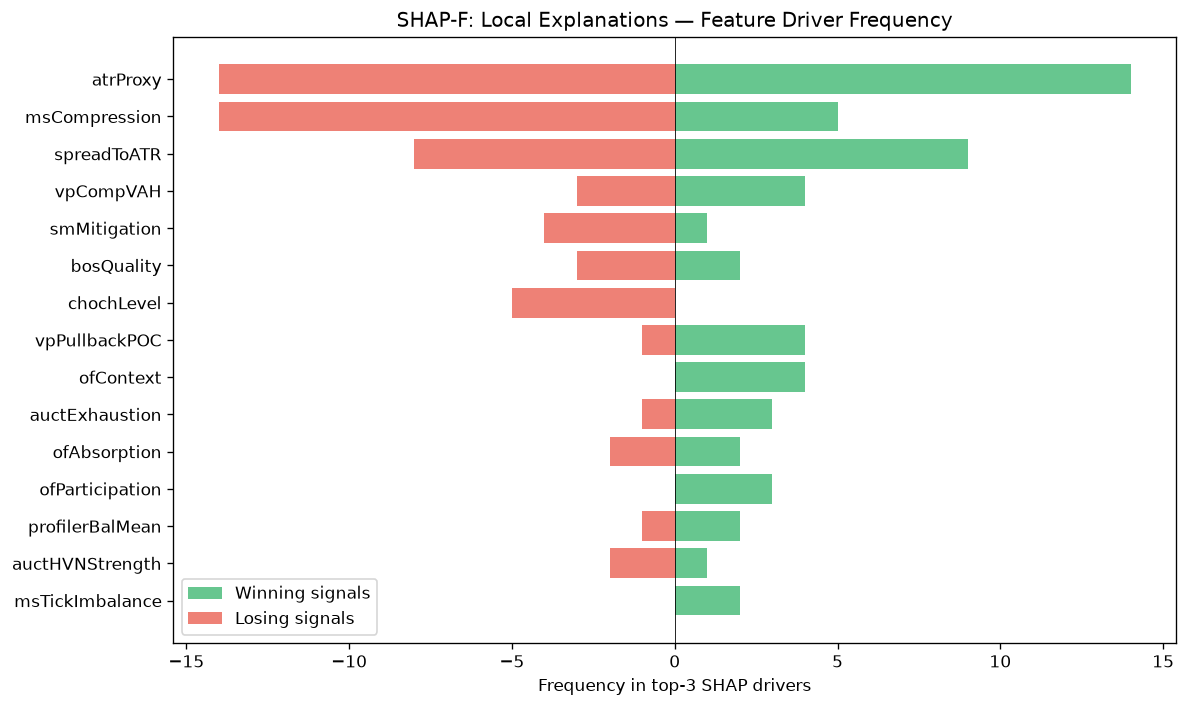

The table this chart was drawn from, first rows:
feature, win_top3_freq, lose_top3_freq, total_top3_freq, win_bias
atrProxy, 14, 14, 28, 0.5
msCompression, 5, 14, 19, 0.2632
spreadToATR, 9, 8, 17, 0.5294
vpCompVAH, 4, 3, 7, 0.5714
smMitigation, 1, 4, 5, 0.2
bosQuality, 2, 3, 5, 0.4
chochLevel, 0, 5, 5, 0.0
vpPullbackPOC, 4, 1, 5, 0.8
ofContext, 4, 0, 4, 1
auctExhaustion, 3, 1, 4, 0.75
ofAbsorption, 2, 2, 4, 0.5
ofParticipation, 3, 0, 3, 1
profilerBalMean, 2, 1, 3, 0.6667
auctHVNStrength, 1, 2, 3, 0.3333
msTickImbalance, 2, 0, 2, 1
auctDistHVN, 0, 2, 2, 0.0
vpLTMajorHVNStrength, 1, 0, 1, 1
vpCompPOC, 1, 0, 1, 1
entryVpDevPOCDir, 1, 0, 1, 1
auctTradeQuality, 1, 0, 1, 1
